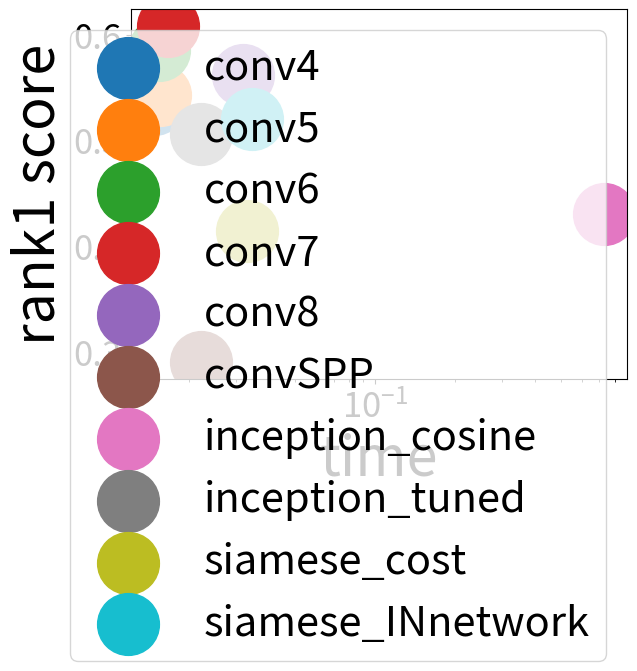

Here is the Python script that generated this plot:
import matplotlib.pyplot as plt
import numpy as np


fig = plt.figure()
ax = plt.gca()

ax.scatter(0.0147,0.534,s=1980)
ax.scatter(0.01557,0.543,s=1980)
ax.scatter(0.0154,0.585,s=1980)
ax.scatter(0.0167,0.608,s=1980)
ax.scatter(0.032,0.5622,s=1980)

ax.scatter(0.0222,0.29,s=1980)

ax.scatter(0.731,0.43,s=1980)
ax.scatter(0.0222,0.506,s=1980)

ax.scatter(0.0331,0.414,s=1980)
ax.scatter(0.0345,0.52,s=1980)


#ax.set_xlim([0,1.0])
#ax.set_ylim([0,1.0])
#ax.set_yscale('log')
ax.set_xscale('log')
ax.tick_params(labelsize=25)
#ax.set_title('Number of categories vs. number of instances',fontsize=50)

ax.set_ylabel('rank1 score',fontsize=40)
ax.set_xlabel('time',fontsize=40)
ax.legend(['conv4','conv5','conv6','conv7','conv8','convSPP','inception_cosine','inception_tuned','siamese_cost','siamese_INnetwork'],loc='upper right',fontsize=30)
plt.show()

'''

fig = plt.figure()
ax = plt.gca()


ax.scatter(0.0147,0.34,s=1980)
ax.scatter(0.01557,0.37,s=1980)
ax.scatter(0.0158,0.46,s=1980)

ax.scatter(0.0167,0.45,s=1980)
ax.scatter(0.032,0.32,s=1980)
ax.scatter(0.026,0.35,s=1980)


ax.scatter(0.0222,0.42,s=1980)



ax.set_xlim([0,0.04])
#ax.set_ylim([0,1.0])
#ax.set_yscale('log')
#ax.set_xscale('log')
ax.tick_params(labelsize=25)
#ax.set_title('Number of categories vs. number of instances',fontsize=50)

ax.set_ylabel('rank1 score',fontsize=40)
ax.set_xlabel('time',fontsize=40)
ax.legend(['conv_4','conv_5','conv_7','conv_8','cost_function','in_network','conv_SPP'],loc='upper right',fontsize=30)
plt.show()
'''